Photos from the image-classification dataset "crops" in the GitHub repository kORNkin/InspireLab-SeaGrapeDetection. Its 3 classes are: darkening, harvestable, whitening.

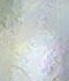
Label: whitening

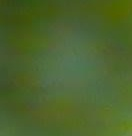
Label: harvestable

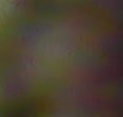
Label: darkening

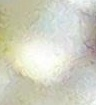
Label: whitening

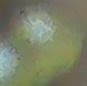
Label: harvestable

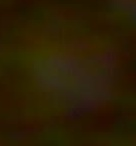
Label: darkening
